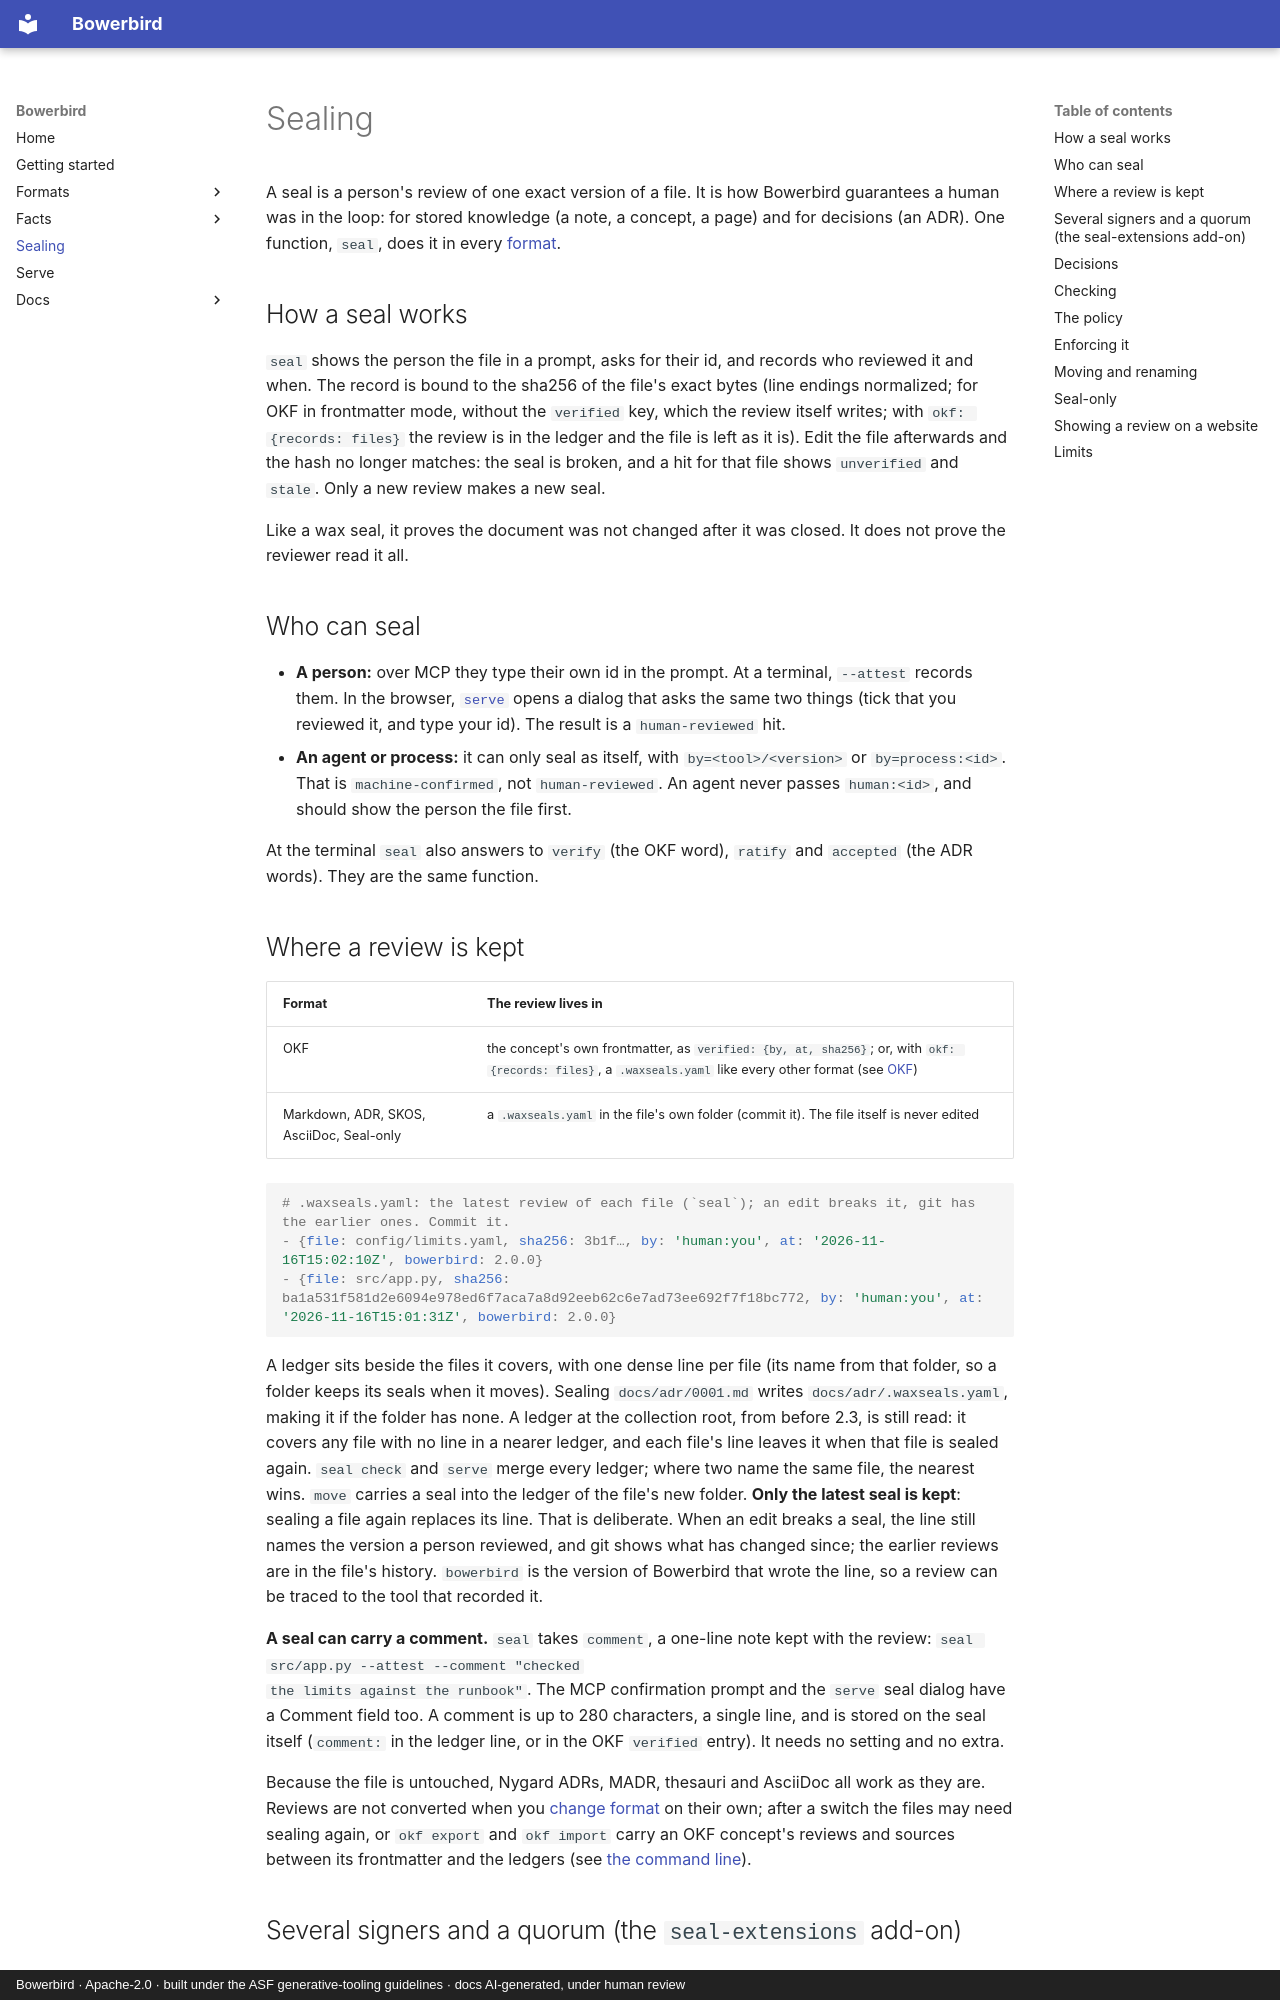

repository: dfoulks1/bowerbird-mcp · page: sealing/index.html · generator: mkdocs · copyright: Bowerbird · Apache-2.0 · built under the ASF generative-tooling guidelines · docs AI-generated, under human review

# Sealing

<!-- seal-banner: Written with Claude Opus 5.5 and Claude Sonnet 5.5. The commands and output below were run for real; long lines are shortened. -->

A seal is a person's review of one exact version of a file. It is how Bowerbird guarantees a human was in the loop: for stored
knowledge (a note, a concept, a page) and for decisions (an ADR). One function, `seal`, does it in every [format](formats.md).

## How a seal works

`seal` shows the person the file in a prompt, asks for their id, and records who reviewed it and when. The record is bound to
the sha256 of the file's exact bytes (line endings normalized; for OKF in frontmatter mode, without the `verified` key, which the review itself
writes; with `okf: {records: files}` the review is in the ledger and the file is left as it is). Edit the file afterwards and the hash no longer matches: the seal is broken, and a hit for that file shows
`unverified` and `stale`. Only a new review makes a new seal.

Like a wax seal, it proves the document was not changed after it was closed. It does not prove the reviewer read it all.

## Who can seal

- **A person:** over MCP they type their own id in the prompt. At a terminal, `--attest` records them. In the browser,
  [`serve`](serve.md#seal-from-the-browser) opens a dialog that asks the same two things (tick that you reviewed it, and
  type your id). The result is a `human-reviewed` hit.
- **An agent or process:** it can only seal as itself, with `by=<tool>/<version>` or `by=process:<id>`. That is
  `machine-confirmed`, not `human-reviewed`. An agent never passes `human:<id>`, and should show the person the file first.

At the terminal `seal` also answers to `verify` (the OKF word), `ratify` and `accepted` (the ADR words). They are the same
function.
